Photos from the image-classification dataset "fruits-360" in the GitHub repository sjeanat3/Apple_Identification. Its 6 classes are: apple braeburn, apple crimson snow, apple golden, apple granny smith, apple pink lady, apple red delicious.

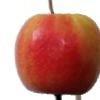
Label: apple pink lady

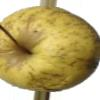
Label: apple golden

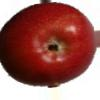
Label: apple braeburn

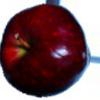
Label: apple red delicious

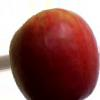
Label: apple crimson snow

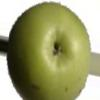
Label: apple granny smith
